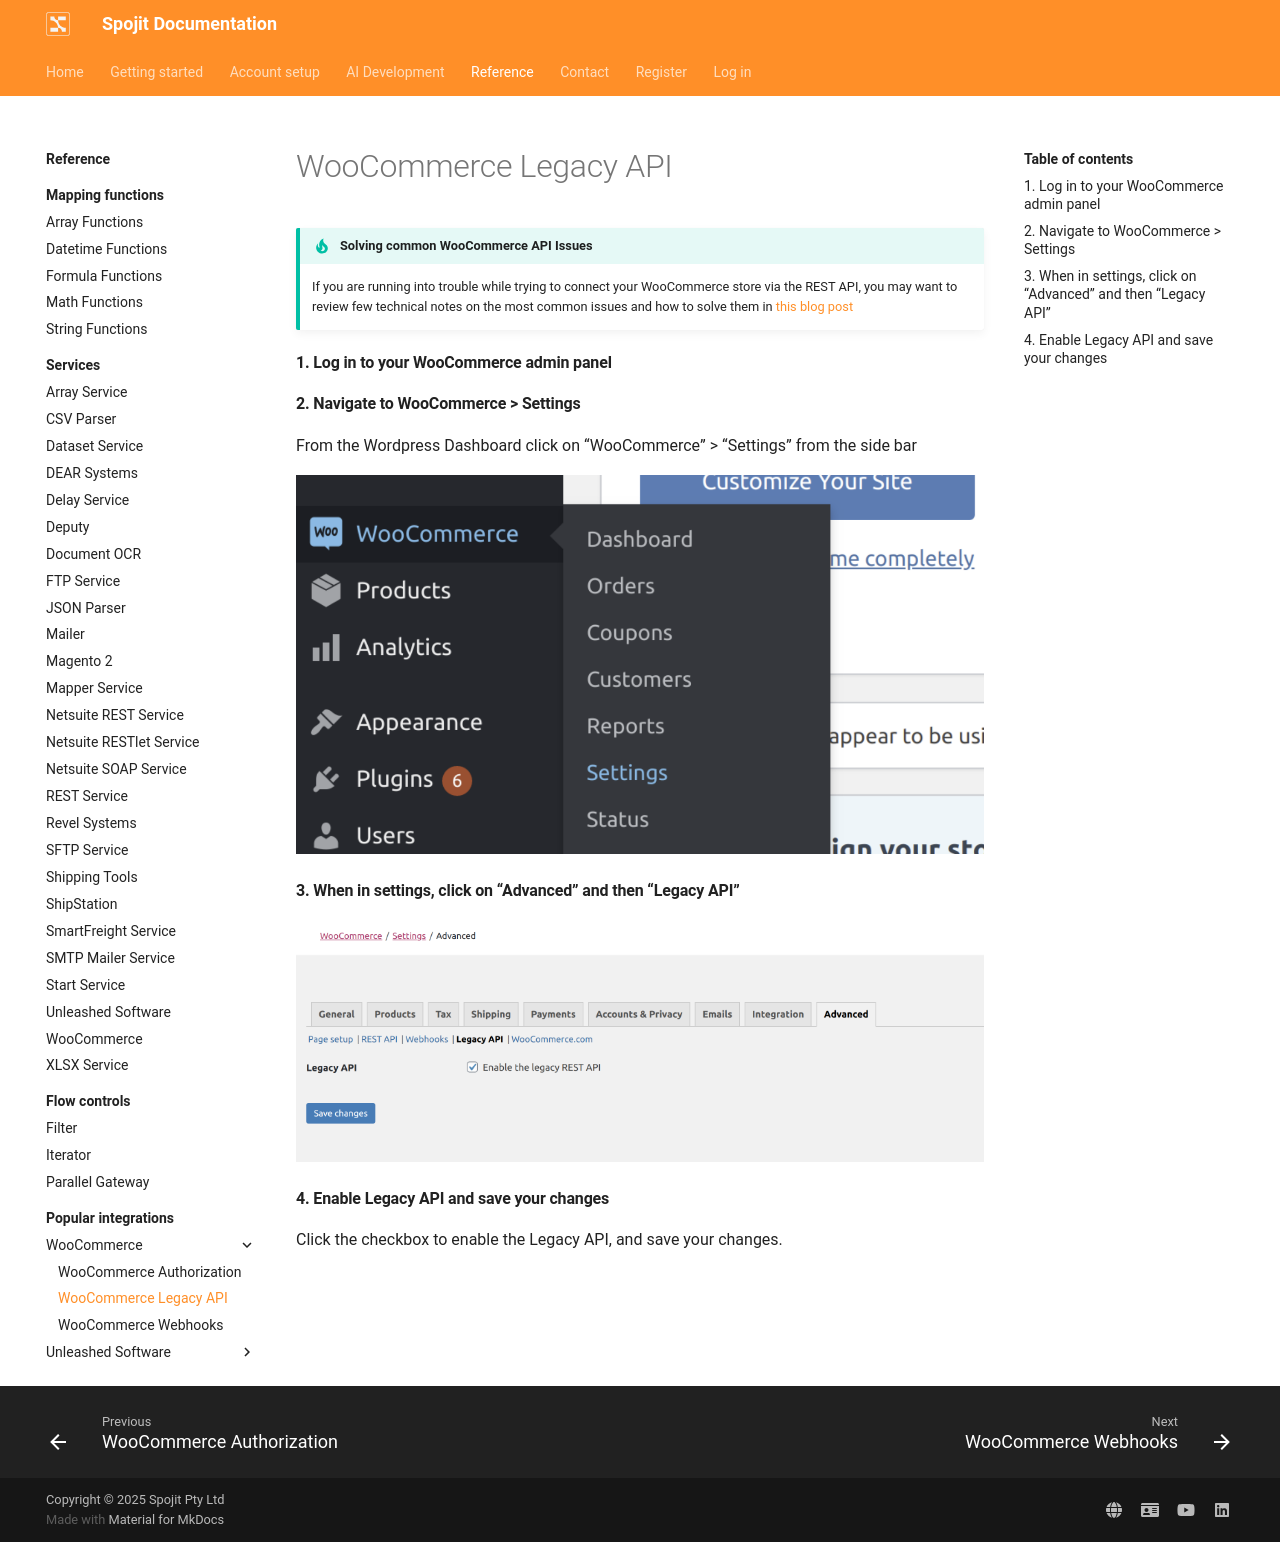

repository: spojit-flow/spojit-docs · page: reference/integrations/woocommerce/woocommerce-legacy-api/index.html · generator: mkdocs


!!! tip "Solving common WooCommerce API Issues"

    If you are running into trouble while trying to connect your WooCommerce store via the REST API, you may want to review few technical notes on the most common issues and how to solve them in [this blog post](https://robotninja.com/blog/fix-common-woocommerce-rest-api-issues/)

#### 1. Log in to your WooCommerce admin panel

#### 2. Navigate to WooCommerce > Settings

  From the Wordpress Dashboard click on “WooCommerce” > “Settings” from the side bar

  ![WooCommerce Settings](/assets/images/integrations/woocommerce/woo-auth-settings.png"WooCommerce Settings")

#### 3. When in settings, click on “Advanced” and then “Legacy API”

  ![WooCommerce Legacy API Settings](/assets/images/integrations/woocommerce/woo-auth-legacy-api.png "WooCommerce Legacy API Settings")

#### 4. Enable Legacy API and save your changes
  
  Click the checkbox to enable the Legacy API, and save your changes.



    
